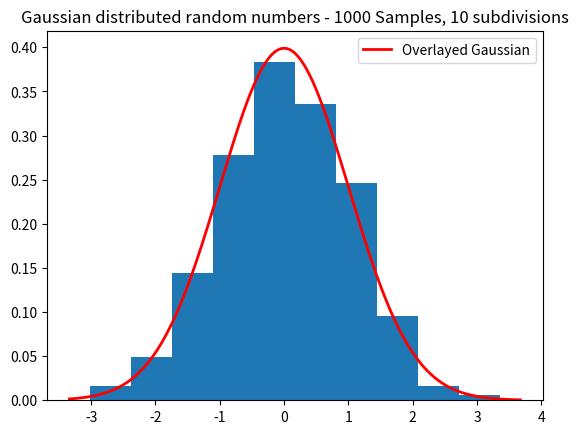
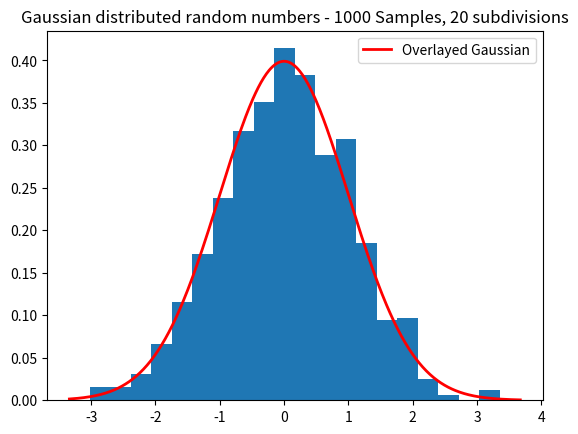
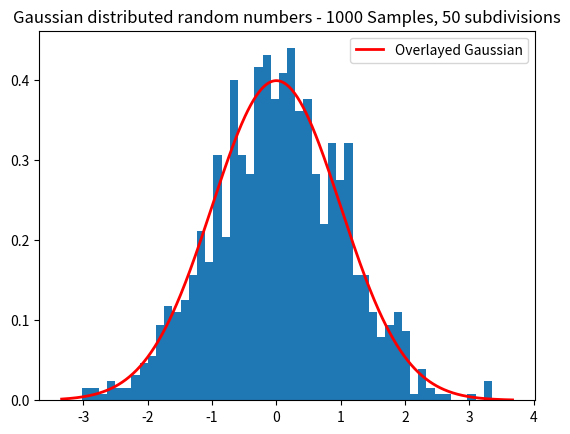
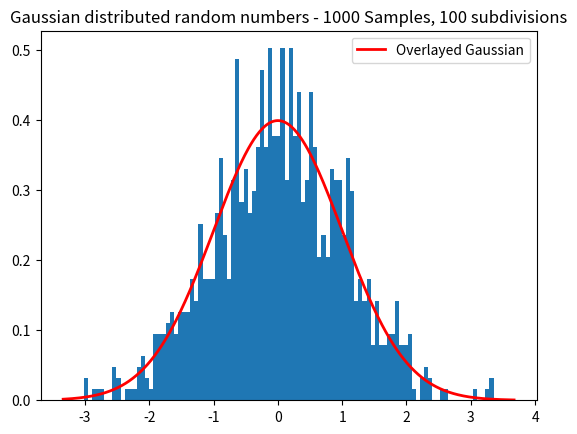
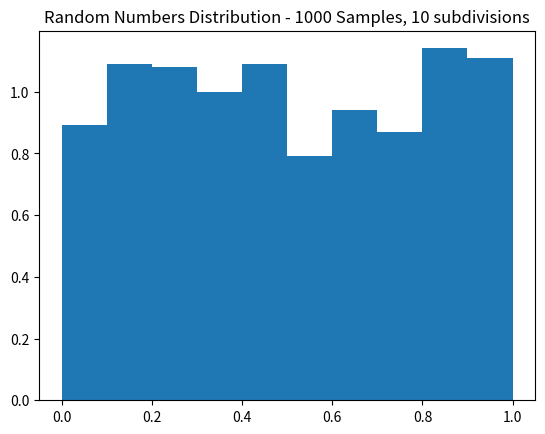
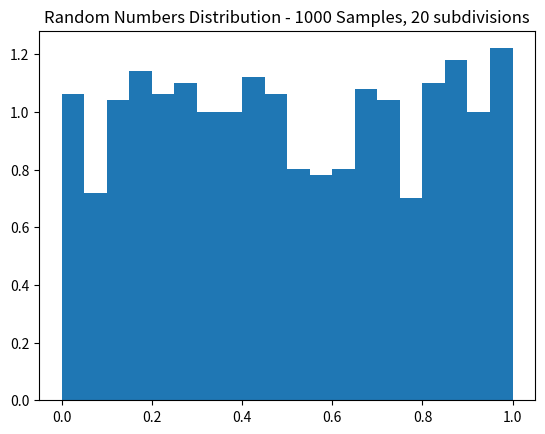
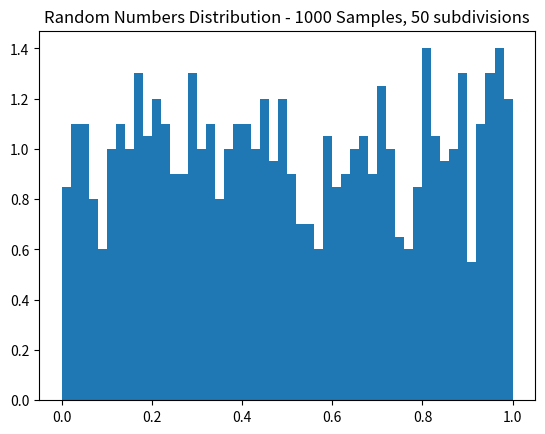
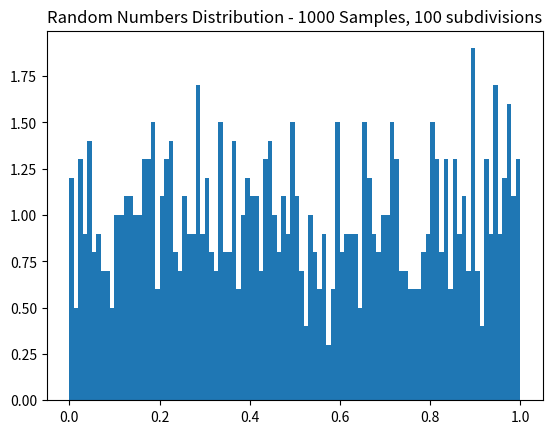
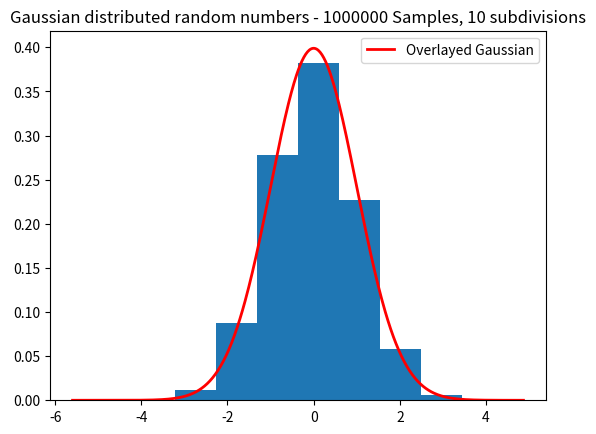
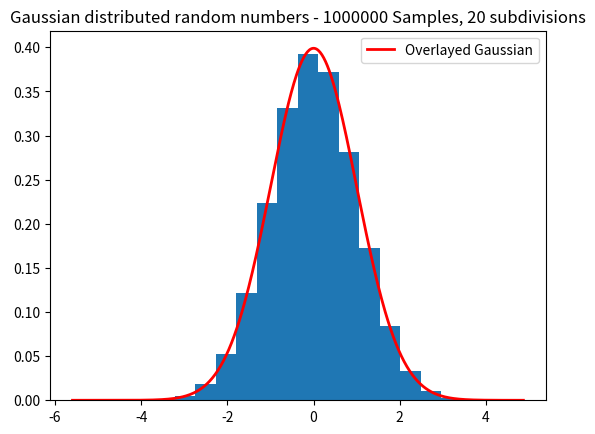
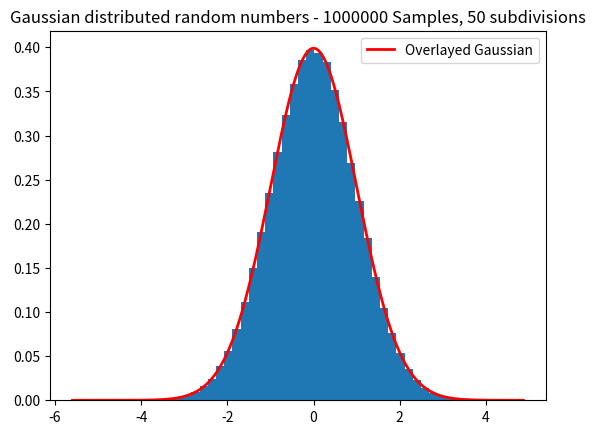
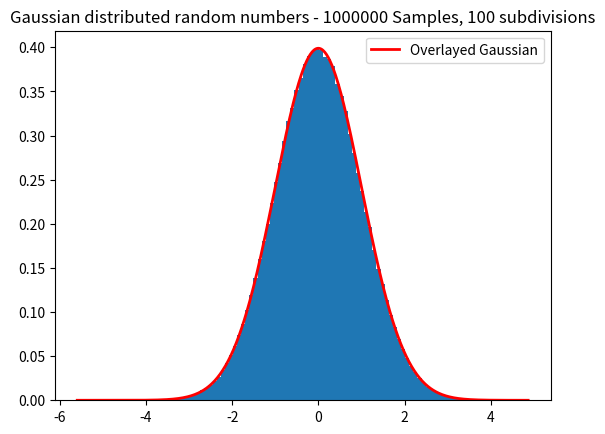
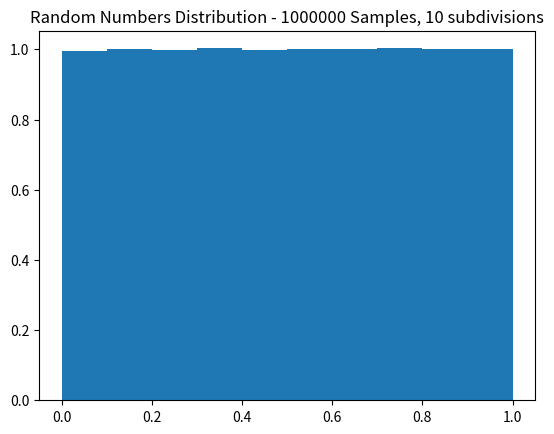
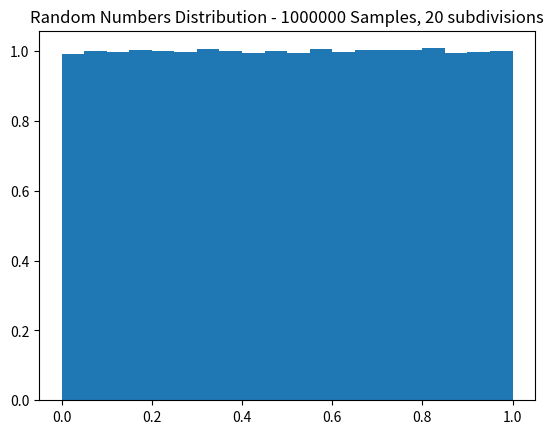
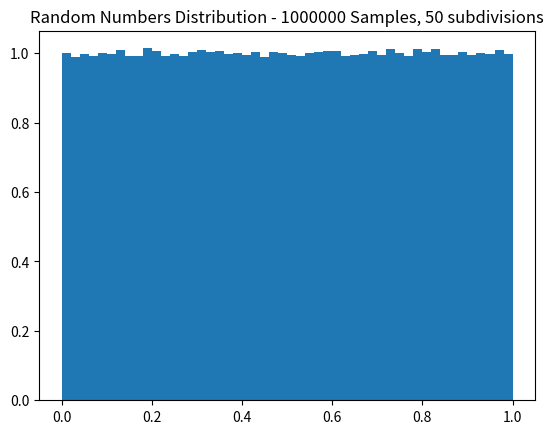
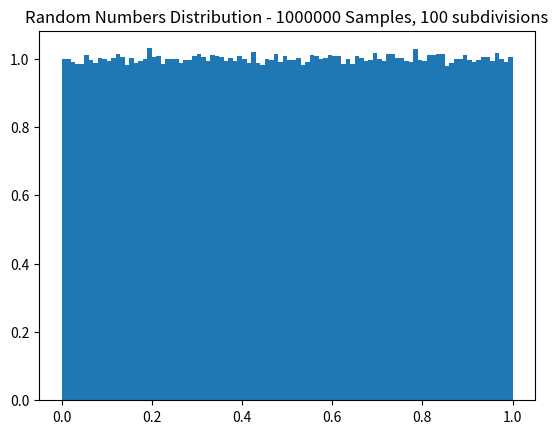

Recreate these plots in Python, in order.
import random as random
import matplotlib.pyplot as plt
import numpy as np
from scipy.stats import norm

def box_muller(rand_list,total_num,bin_size):
       
        u1 = rand_list[0:int(total_num/2)]
        u2 = rand_list[int(total_num/2):]
        # print(u1)
        
        z0 = np.sqrt(-2 * np.log(u1)) * np.cos(2 * np.pi * u2)
        z1 = np.sqrt(-2 * np.log(u1)) * np.sin(2 * np.pi * u2)

        # Combine both Z0 and Z1 to have the complete set of samples
        z = np.concatenate((z0, z1))
        
        # normally distributed random variable = mean *
        
        for bin in bin_size:
            plt.hist(z, bins=bin,density=True)
            xmin, xmax = plt.xlim() 
            x = np.linspace(xmin, xmax, 500) 
            p = norm.pdf(x, 0, 1) 
            plt.plot(x, p, 'r', linewidth=2,label = "Overlayed Gaussian") 
            plt.legend()
            # title = "Fit Values: {:.2f} and {:.2f}".format(mu, std) 
            plt.title(f"Gaussian distributed random numbers - {total_num} Samples, {bin} subdivisions")
            plt.savefig(f"Gaussian distributed random numbers - {total_num} Samples, {bin} subdivisions")
            
            plt.close()
            
            # plt.show()

def rnumbers(nos,bin_size):    
    
    for num_rand in nos:
        n =0
        num =[]
        r_num =[]
        num = np.random.rand(num_rand)
        print(num)
        
        box_muller(num,num_rand,bin_size)
        
        for bin in bin_size:
            plt.hist(num, bins=bin,density=True)
            plt.title(f"Random Numbers Distribution - {num_rand} Samples, {bin} subdivisions")
            plt.savefig(f"Random Numbers Distribution - {num_rand} Samples, {bin} subdivisions")
            plt.close()
            # plt.show()
        
if __name__ == "__main__":
    nos = [1000,1000000]
    # nos = [1000]
    bin_size = [10,20,50,100]
    rnumbers(nos,bin_size)
